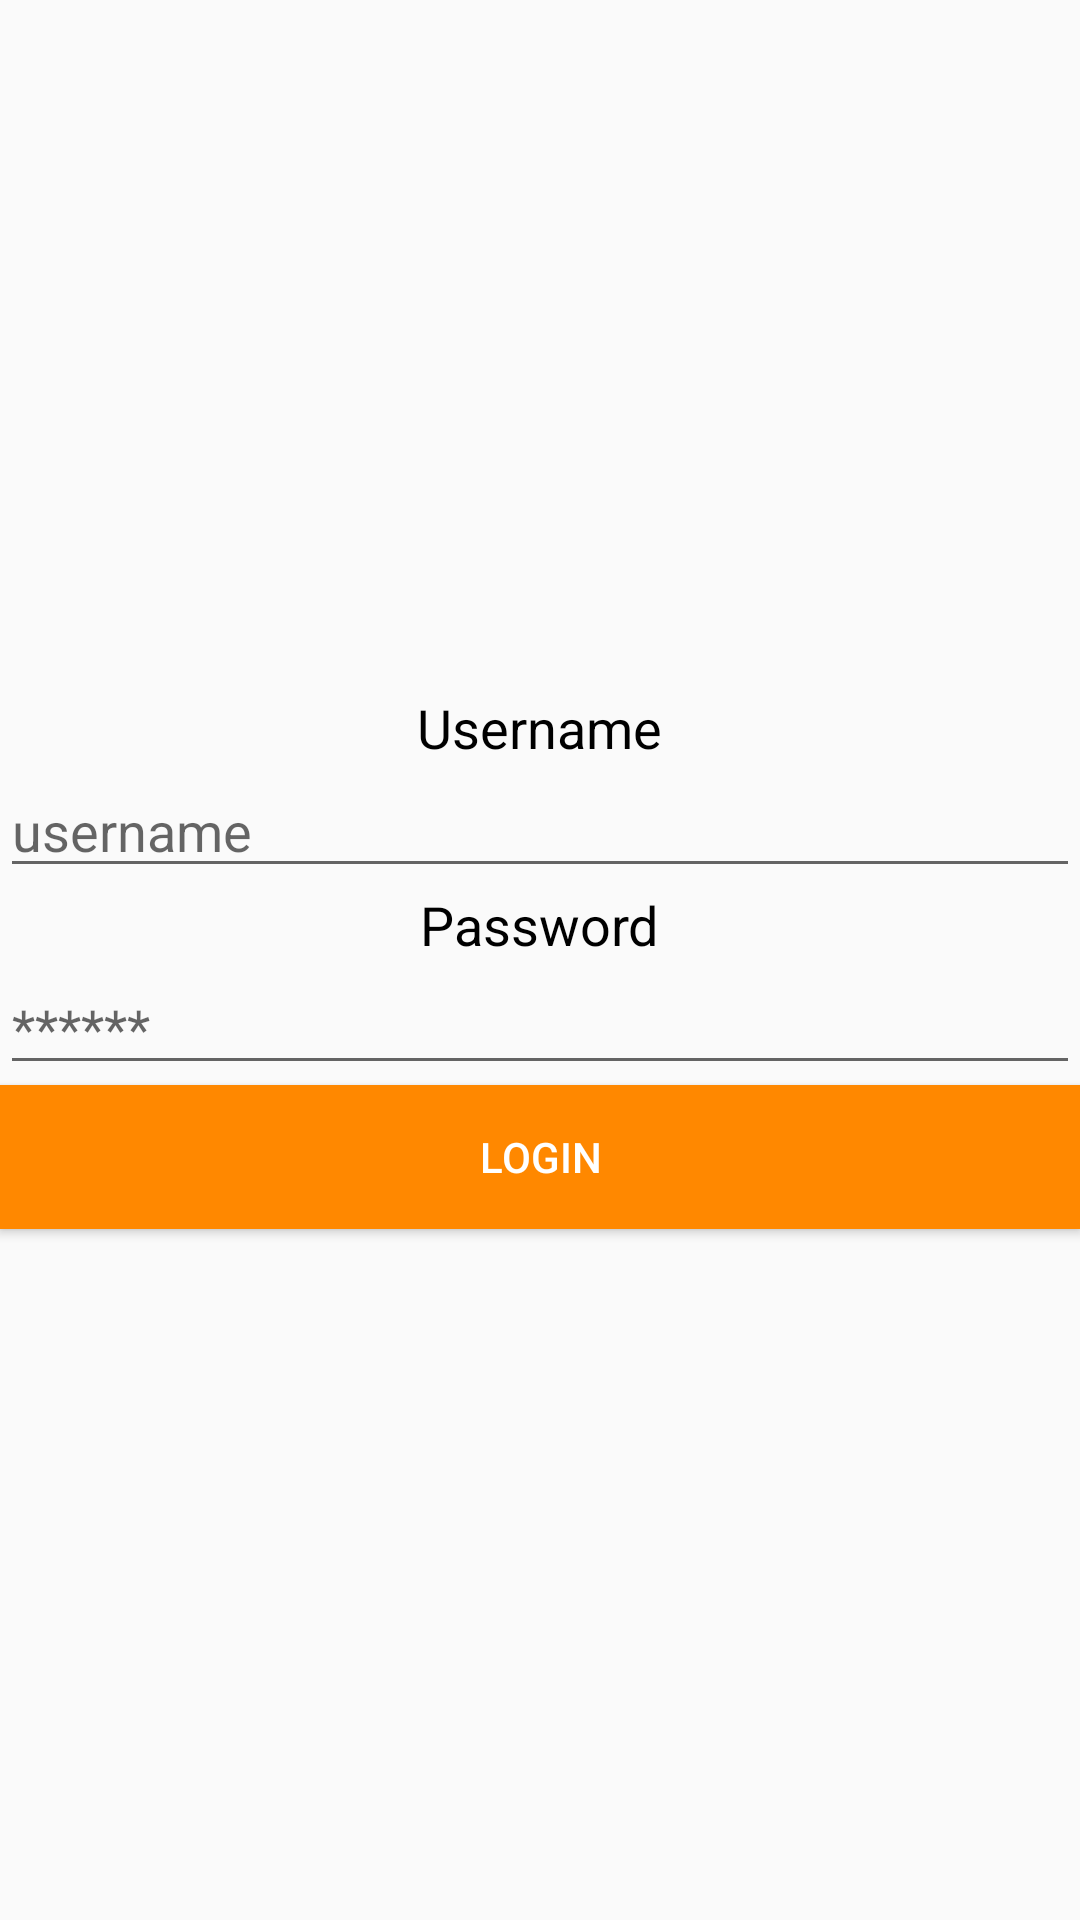

Android layout source for this screen:
<!-- AndroidManifest.xml: application theme Theme.MyMoodle -->
<!-- res/layout/activity_login.xml -->
<?xml version="1.0" encoding="utf-8"?>
<LinearLayout xmlns:android="http://schemas.android.com/apk/res/android"
    xmlns:tools="http://schemas.android.com/tools"
    android:layout_width="match_parent"
    android:layout_height="match_parent"
    android:layout_gravity="center"
    android:layout_margin="18dp"
    android:gravity="center"
    android:orientation="vertical"
    tools:context=".activity.LoginActivity">

    <TextView
        android:layout_width="wrap_content"
        android:layout_height="wrap_content"
        android:text="Username"
        android:textColor="@color/black"
        android:textSize="18sp" />

    <EditText
        android:id="@+id/username"
        android:layout_width="match_parent"
        android:layout_height="wrap_content"
        android:layout_gravity="center"
        android:hint="username" />

    <TextView
        android:layout_width="wrap_content"
        android:layout_height="wrap_content"
        android:text="Password"
        android:textColor="@color/black"
        android:textSize="18sp" />

    <EditText
        android:id="@+id/password"
        android:layout_width="match_parent"
        android:layout_height="wrap_content"
        android:layout_gravity="center"
        android:hint="******"
        android:inputType="textPassword" />

    <Button
        android:id="@+id/btn_login"
        android:layout_width="match_parent"
        android:layout_height="wrap_content"
        android:background="@android:color/holo_orange_dark"
        android:text="login"
        android:textColor="@color/white" />

</LinearLayout>
<!-- resources referenced by this layout -->
<resources>
  <style name="Theme.MyMoodle" parent="Theme.MaterialComponents.DayNight.NoActionBar.Bridge">
          
          <item name="colorPrimary">@color/purple_500</item>
          <item name="colorPrimaryVariant">@color/purple_700</item>
          <item name="colorOnPrimary">@color/white</item>
          
          <item name="colorSecondary">@color/teal_200</item>
          <item name="colorSecondaryVariant">@color/teal_700</item>
          <item name="colorOnSecondary">@color/black</item>
          
          <item name="android:statusBarColor" tools:targetApi="l">?attr/colorPrimaryVariant</item>
          
      </style>
  <!-- not gathered from this repository: default colours our renderer supplied (Android Studio template values) -->
  <color name="purple_500">#FF6200EE</color>
  <color name="purple_700">#FF3700B3</color>
  <color name="teal_200">#FF03DAC5</color>
  <color name="teal_700">#FF018786</color>
  <color name="black">#FF000000</color>
  <color name="white">#FFFFFFFF</color>
</resources>
